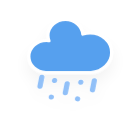
t = 0.00 s
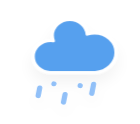
t = 1.25 s
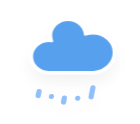
t = 2.25 s
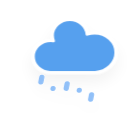
t = 4.25 s
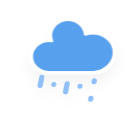
t = 5.25 s
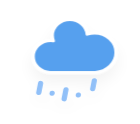
t = 7.25 s

The animated SVG that drew these frames (rendered in a browser with its animation timeline set to each time). Animation: 2 CSS @keyframes rules; one cycle of 8.25 s, repeats indefinitely.

<?xml version="1.0" encoding="UTF-8" standalone="no"?>
<!-- (c) ammap.com | SVG weather icons -->

<!-- Mix of Rain and Sleet | Contributed by hsoJ95 on GitHub: https://github.com/hsoj95 -->

<svg
   width="140"
   height="124"
   version="1.1"
   id="svg3533"
   sodipodi:docname="rain-and-sleet-mix.svg"
   inkscape:version="1.2.2 (732a01da63, 2022-12-09)"
   xmlns:inkscape="http://www.inkscape.org/namespaces/inkscape"
   xmlns:sodipodi="http://sodipodi.sourceforge.net/DTD/sodipodi-0.dtd"
   xmlns="http://www.w3.org/2000/svg"
   xmlns:svg="http://www.w3.org/2000/svg">
  <sodipodi:namedview
     id="namedview3535"
     pagecolor="#ffffff"
     bordercolor="#000000"
     borderopacity="0.25"
     inkscape:showpageshadow="2"
     inkscape:pageopacity="0.0"
     inkscape:pagecheckerboard="0"
     inkscape:deskcolor="#d1d1d1"
     showgrid="false"
     inkscape:zoom="3.0825436"
     inkscape:cx="51.418575"
     inkscape:cy="54.176038"
     inkscape:window-width="1920"
     inkscape:window-height="1017"
     inkscape:window-x="-8"
     inkscape:window-y="-8"
     inkscape:window-maximized="1"
     inkscape:current-layer="svg3533" />
  <defs
     id="defs3511">
    <filter
       id="blur"
       x="-0.24683544"
       y="-0.22396474"
       width="1.4936709"
       height="1.5455551">
      <feGaussianBlur
         in="SourceAlpha"
         stdDeviation="3"
         id="feGaussianBlur3494" />
      <feOffset
         dx="0"
         dy="4"
         result="offsetblur"
         id="feOffset3496" />
      <feComponentTransfer
         id="feComponentTransfer3500">
        <feFuncA
           slope="0.05"
           type="linear"
           id="feFuncA3498" />
      </feComponentTransfer>
      <feMerge
         id="feMerge3506">
        <feMergeNode
           id="feMergeNode3502" />
        <feMergeNode
           in="SourceGraphic"
           id="feMergeNode3504" />
      </feMerge>
    </filter>
    <style
       type="text/css"
       id="style3509"><![CDATA[
      /*
** RAIN
*/
      @keyframes am-weather-rain {
        0% {
          stroke-dashoffset: 0;
        }

        100% {
          stroke-dashoffset: -100;
        }
      }

      .am-weather-rain-1 {
        -webkit-animation-name: am-weather-rain;
        -moz-animation-name: am-weather-rain;
        -ms-animation-name: am-weather-rain;
        animation-name: am-weather-rain;
        -webkit-animation-duration: 8s;
        -moz-animation-duration: 8s;
        -ms-animation-duration: 8s;
        animation-duration: 8s;
        -webkit-animation-timing-function: linear;
        -moz-animation-timing-function: linear;
        -ms-animation-timing-function: linear;
        animation-timing-function: linear;
        -webkit-animation-iteration-count: infinite;
        -moz-animation-iteration-count: infinite;
        -ms-animation-iteration-count: infinite;
        animation-iteration-count: infinite;
      }

      .am-weather-rain-2 {
        -webkit-animation-name: am-weather-rain;
        -moz-animation-name: am-weather-rain;
        -ms-animation-name: am-weather-rain;
        animation-name: am-weather-rain;
        -webkit-animation-delay: 0.25s;
        -moz-animation-delay: 0.25s;
        -ms-animation-delay: 0.25s;
        animation-delay: 0.25s;
        -webkit-animation-duration: 8s;
        -moz-animation-duration: 8s;
        -ms-animation-duration: 8s;
        animation-duration: 8s;
        -webkit-animation-timing-function: linear;
        -moz-animation-timing-function: linear;
        -ms-animation-timing-function: linear;
        animation-timing-function: linear;
        -webkit-animation-iteration-count: infinite;
        -moz-animation-iteration-count: infinite;
        -ms-animation-iteration-count: infinite;
        animation-iteration-count: infinite;
      }

      /*
** CLOUDS
*/
      @keyframes am-weather-cloud-3 {
        0% {
          -webkit-transform: translate(0px, 0px);
          -moz-transform: translate(0px, 0px);
          -ms-transform: translate(0px, 0px);
          transform: translate(0px, 0px);
        }

        50% {
          -webkit-transform: translate(2px, 0px);
          -moz-transform: translate(2px, 0px);
          -ms-transform: translate(2px, 0px);
          transform: translate(2px, 0px);
        }

        100% {
          -webkit-transform: translate(0px, 0px);
          -moz-transform: translate(0px, 0px);
          -ms-transform: translate(0px, 0px);
          transform: translate(0px, 0px);
        }
      }

      .am-weather-cloud-3 {
        -webkit-animation-name: am-weather-cloud-3;
        -moz-animation-name: am-weather-cloud-3;
        animation-name: am-weather-cloud-3;
        -webkit-animation-duration: 3s;
        -moz-animation-duration: 3s;
        animation-duration: 3s;
        -webkit-animation-timing-function: linear;
        -moz-animation-timing-function: linear;
        animation-timing-function: linear;
        -webkit-animation-iteration-count: infinite;
        -moz-animation-iteration-count: infinite;
        animation-iteration-count: infinite;
      }
      ]]></style>
  </defs>
  <g
     transform="matrix(2.6184408,0,0,2.3712377,39.07572,-5.3060078)"
     filter="url(#blur)"
     id="g3531">
    <g
       class="am-weather-cloud-3"
       style="-moz-animation-duration:3s;-moz-animation-iteration-count:infinite;-moz-animation-name:am-weather-cloud-3;-moz-animation-timing-function:linear;-webkit-animation-duration:3s;-webkit-animation-iteration-count:infinite;-webkit-animation-name:am-weather-cloud-3;-webkit-animation-timing-function:linear"
       id="g3515">
      <path
         transform="translate(-20,-11)"
         d="m 47.7,35.4 c 0,-4.6 -3.7,-8.2 -8.2,-8.2 -1,0 -1.9,0.2 -2.8,0.5 -0.3,-3.4 -3.1,-6.2 -6.6,-6.2 -3.7,0 -6.7,3 -6.7,6.7 0,0.8 0.2,1.6 0.4,2.3 -0.3,-0.1 -0.7,-0.1 -1,-0.1 -3.7,0 -6.7,3 -6.7,6.7 0,3.6 2.9,6.6 6.5,6.7 h 17.2 c 4.4,-0.5 7.9,-4 7.9,-8.4 z"
         fill="#57a0ee"
         stroke="#ffffff"
         stroke-linejoin="round"
         stroke-width="1.2"
         id="path3513" />
    </g>
    <g
       class="am-weather-sleet-2"
       transform="rotate(10,-200.23974,80.869477)"
       fill="none"
       stroke="#91c0f8"
       stroke-linecap="round"
       id="g3521">
      <line
         class="am-weather-rain-1"
         transform="translate(-5,1)"
         y2="8"
         stroke-dasharray="0.1, 7"
         stroke-width="2"
         style="-moz-animation-duration:8s;-moz-animation-iteration-count:infinite;-moz-animation-name:am-weather-rain;-moz-animation-timing-function:linear;-ms-animation-duration:8s;-ms-animation-iteration-count:infinite;-ms-animation-name:am-weather-rain;-ms-animation-timing-function:linear;-webkit-animation-duration:8s;-webkit-animation-iteration-count:infinite;-webkit-animation-name:am-weather-rain;-webkit-animation-timing-function:linear"
         id="line3517"
         x1="0"
         y1="0"
         x2="0" />
      <line
         class="am-weather-rain-1"
         transform="translate(5)"
         y2="8"
         stroke-dasharray="0.1, 7"
         stroke-width="2"
         style="-moz-animation-duration:8s;-moz-animation-iteration-count:infinite;-moz-animation-name:am-weather-rain;-moz-animation-timing-function:linear;-ms-animation-duration:8s;-ms-animation-iteration-count:infinite;-ms-animation-name:am-weather-rain;-ms-animation-timing-function:linear;-webkit-animation-duration:8s;-webkit-animation-iteration-count:infinite;-webkit-animation-name:am-weather-rain;-webkit-animation-timing-function:linear"
         id="line3519"
         x1="0"
         y1="0"
         x2="0" />
    </g>
    <g
       class="am-weather-rain-3"
       transform="rotate(10,-198.73974,98.009477)"
       fill="none"
       stroke="#91c0f8"
       stroke-dasharray="4, 7"
       stroke-linecap="round"
       stroke-width="2"
       id="g3529">
      <line
         class="am-weather-rain-1"
         transform="translate(-13,1)"
         y2="8"
         style="-moz-animation-duration:8s;-moz-animation-iteration-count:infinite;-moz-animation-name:am-weather-rain;-moz-animation-timing-function:linear;-ms-animation-duration:8s;-ms-animation-iteration-count:infinite;-ms-animation-name:am-weather-rain;-ms-animation-timing-function:linear;-webkit-animation-duration:8s;-webkit-animation-iteration-count:infinite;-webkit-animation-name:am-weather-rain;-webkit-animation-timing-function:linear"
         id="line3523"
         x1="0"
         y1="0"
         x2="0" />
      <line
         class="am-weather-rain-1"
         transform="translate(-3,2)"
         y2="8"
         style="-moz-animation-duration:8s;-moz-animation-iteration-count:infinite;-moz-animation-name:am-weather-rain;-moz-animation-timing-function:linear;-ms-animation-duration:8s;-ms-animation-iteration-count:infinite;-ms-animation-name:am-weather-rain;-ms-animation-timing-function:linear;-webkit-animation-duration:8s;-webkit-animation-iteration-count:infinite;-webkit-animation-name:am-weather-rain;-webkit-animation-timing-function:linear"
         id="line3525"
         x1="0"
         y1="0"
         x2="0" />
      <line
         class="am-weather-rain-2"
         transform="translate(7,-1)"
         y2="8"
         style="-moz-animation-delay:0.25s;-moz-animation-duration:8s;-moz-animation-iteration-count:infinite;-moz-animation-name:am-weather-rain;-moz-animation-timing-function:linear;-ms-animation-delay:0.25s;-ms-animation-duration:8s;-ms-animation-iteration-count:infinite;-ms-animation-name:am-weather-rain;-ms-animation-timing-function:linear;-webkit-animation-delay:0.25s;-webkit-animation-duration:8s;-webkit-animation-iteration-count:infinite;-webkit-animation-name:am-weather-rain;-webkit-animation-timing-function:linear"
         id="line3527"
         x1="0"
         y1="0"
         x2="0" />
    </g>
  </g>
</svg>
